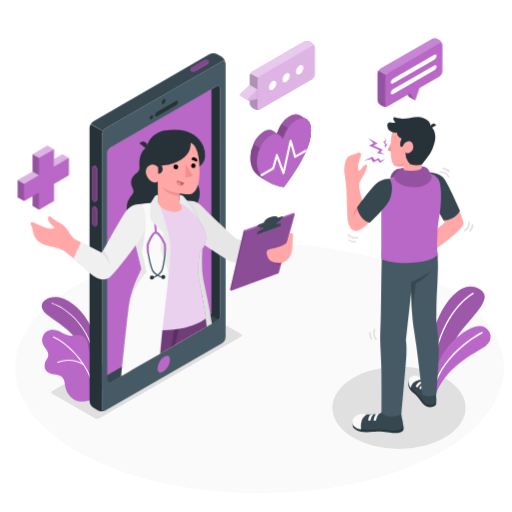
t = 0.00 s
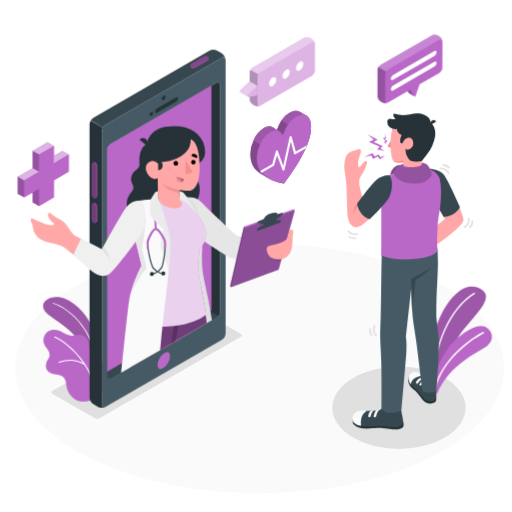
t = 0.26 s
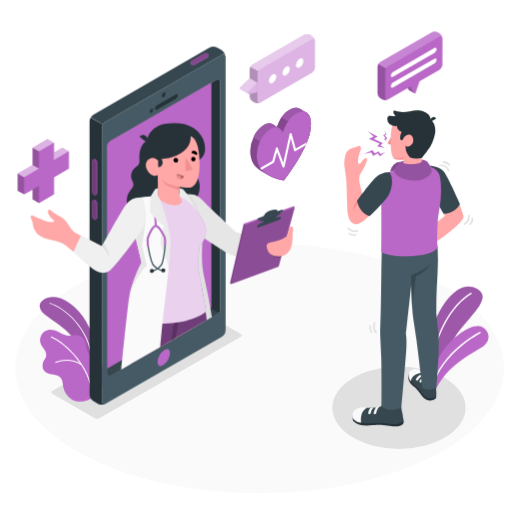
t = 0.49 s
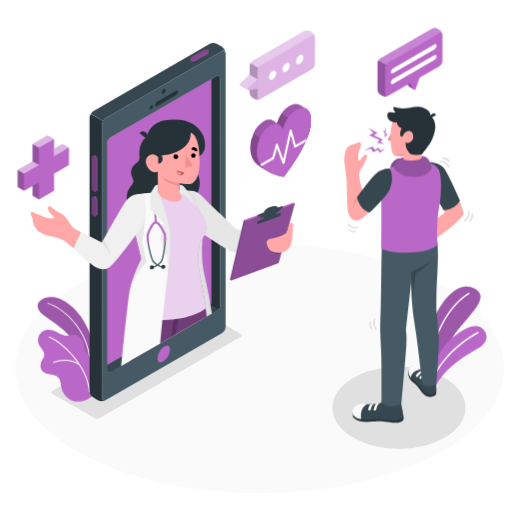
t = 0.75 s
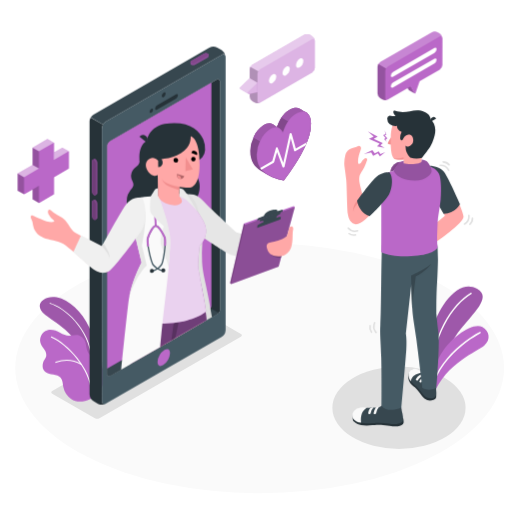
t = 1.01 s
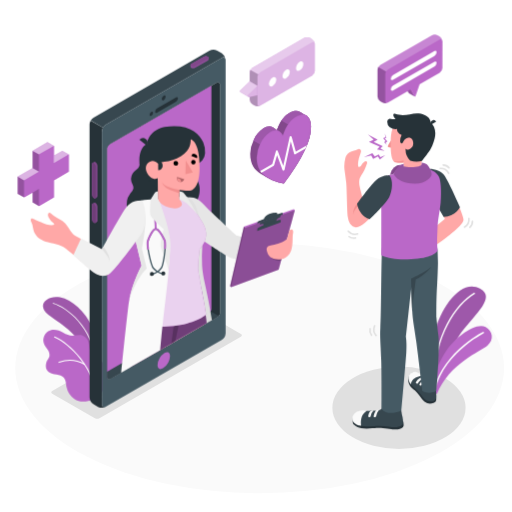
t = 1.24 s

The animated SVG that drew these frames (rendered in a browser with its animation timeline set to each time). Animation: 2 CSS @keyframes rules; one cycle of 1.50 s, repeats indefinitely.

<svg class="animated" id="freepik_stories-online-doctor" xmlns="http://www.w3.org/2000/svg" viewBox="0 0 500 500" version="1.1" xmlns:xlink="http://www.w3.org/1999/xlink" xmlns:svgjs="http://svgjs.com/svgjs"><style>svg#freepik_stories-online-doctor:not(.animated) .animable {opacity: 0;}svg#freepik_stories-online-doctor.animated #freepik--Plants--inject-54 {animation: 1.5s Infinite  linear shake;animation-delay: 0s;}svg#freepik_stories-online-doctor.animated #freepik--Device--inject-54 {animation: 1.5s Infinite  linear floating;animation-delay: 0s;}svg#freepik_stories-online-doctor.animated #freepik--Icons--inject-54 {animation: 1.5s Infinite  linear floating;animation-delay: 0s;}svg#freepik_stories-online-doctor.animated #freepik--Character--inject-54 {animation: 1.5s Infinite  linear floating;animation-delay: 0s;}svg#freepik_stories-online-doctor.animated #freepik--speech-bubbles--inject-54 {animation: 1.5s Infinite  linear floating;animation-delay: 0s;}            @keyframes shake {                10%, 90% {                    transform: translate3d(-1px, 0, 0);                  }                  20%, 80% {                    transform: translate3d(2px, 0, 0);                  }                  30%, 50%, 70% {                    transform: translate3d(-4px, 0, 0);                  }                  40%, 60% {                    transform: translate3d(4px, 0, 0);                  }            }                    @keyframes floating {                0% {                    opacity: 1;                    transform: translateY(0px);                }                50% {                    transform: translateY(-10px);                }                100% {                    opacity: 1;                    transform: translateY(0px);                }            }        </style><g id="freepik--Floor--inject-54" class="animable" style="transform-origin: 253.55px 359.49px;"><ellipse id="freepik--floor--inject-54" cx="253.55" cy="359.49" rx="238.68" ry="122.19" style="fill: rgb(250, 250, 250); transform-origin: 253.55px 359.49px;" class="animable"></ellipse></g><g id="freepik--Shadows--inject-54" class="animable" style="transform-origin: 252.36px 369.95px;"><ellipse id="freepik--Shadow--inject-54" cx="389.62" cy="398.2" rx="65.03" ry="40.17" style="fill: rgb(224, 224, 224); transform-origin: 389.62px 398.2px;" class="animable"></ellipse><path id="freepik--shadow--inject-54" d="M235.25,326.12l-41.67-24.05a4.9,4.9,0,0,0-4.47,0L51,381.82a1.36,1.36,0,0,0,0,2.58l41.66,24.06a5,5,0,0,0,4.47,0l12.31-7.11L222.93,336l12.33-7.25A1.38,1.38,0,0,0,235.25,326.12Z" style="fill: rgb(224, 224, 224); transform-origin: 143.144px 355.259px;" class="animable"></path></g><g id="freepik--Plants--inject-54" class="animable animator-active" style="transform-origin: 259.922px 335.838px;"><g id="freepik--plants--inject-54" class="animable" style="transform-origin: 447.622px 332.217px;"><path d="M422.57,383.26l-6.44-3.42s.63-31.44,7.15-55.79c6.68-24.93,26.12-52.47,44.49-42.15s-14.28,31.53-24.1,52S422.57,383.26,422.57,383.26Z" style="fill: rgb(186, 104, 200); transform-origin: 444.704px 331.467px;" id="elhoyjydl44wo" class="animable"></path><g id="el9r7xek0rg7i"><path d="M422.57,383.26l-6.44-3.42s.63-31.44,7.15-55.79c6.68-24.93,26.12-52.47,44.49-42.15s-14.28,31.53-24.1,52S422.57,383.26,422.57,383.26Z" style="opacity: 0.15; transform-origin: 444.704px 331.467px;" class="animable"></path></g><path d="M421.72,375.8h0a.65.65,0,0,1-.63-.67c1.38-48.79,22.71-78.58,40.56-89.26a.65.65,0,0,1,.67,1.12c-17.57,10.51-38.56,39.91-39.93,88.17A.65.65,0,0,1,421.72,375.8Z" style="fill: rgb(255, 255, 255); transform-origin: 441.864px 330.789px;" id="el1esavia23nu" class="animable"></path><path d="M425.48,384.76l-5.75-2.95s.71-15.44,12.54-35.56c10.5-17.87,31.78-31.87,40.72-26.88,6.94,3.86,8.54,12.32,1.89,17.95S437.53,354.76,425.48,384.76Z" style="fill: rgb(186, 104, 200); transform-origin: 449.422px 351.555px;" id="el6mtu6etx8kr" class="animable"></path><path d="M423.17,379.83c1,.2,1.35-2.27,1.55-2.9.38-1.18.78-2.34,1.22-3.5a69.71,69.71,0,0,1,2.93-6.62A79.49,79.49,0,0,1,436.22,355a95.07,95.07,0,0,1,8.51-9.86,111.82,111.82,0,0,1,8.7-7.88c2.54-2.08,5.18-4.05,7.89-5.9,2-1.36,4-2.66,6.09-3.88,1.09-.64,2.18-1.27,3.31-1.85l.32-.16a.75.75,0,0,0-.66-1.35c-.7.34-1.37.72-2,1.1-1.76,1-3.48,2-5.17,3.12q-3.76,2.43-7.34,5.14-4.44,3.36-8.53,7.13a100.37,100.37,0,0,0-8.76,9.1,85.87,85.87,0,0,0-8,11.05,73.71,73.71,0,0,0-6.3,13q-.47,1.31-.9,2.61a7.68,7.68,0,0,0-.75,2.76.83.83,0,0,0,.51.7Z" style="fill: rgb(255, 255, 255); transform-origin: 447.046px 351.943px;" id="elewrqh2tloaw" class="animable"></path></g><g id="freepik--plants--inject-54" class="animable" style="transform-origin: 72.1801px 340.946px;"><path d="M96.84,355.84S97,336.23,89.29,320s-19.77-27.21-32-29.72-23.51,7.59-11.31,17,34.61,20.3,41.77,50.78Z" style="fill: rgb(186, 104, 200); transform-origin: 68.7853px 323.976px;" id="elelulodqxhy5" class="animable"></path><g id="elwtc2kil4fwj"><path d="M96.84,355.84S97,336.23,89.29,320s-19.77-27.21-32-29.72-23.51,7.59-11.31,17,34.61,20.3,41.77,50.78Z" style="opacity: 0.15; transform-origin: 68.7853px 323.976px;" class="animable"></path></g><path d="M91.74,352.45a.5.5,0,0,1-.5-.47c-1.88-31.39-27.74-51.8-40.52-55.28a.5.5,0,0,1-.35-.61.51.51,0,0,1,.62-.36c13,3.55,39.34,24.3,41.25,56.19a.52.52,0,0,1-.47.53Z" style="fill: rgb(255, 255, 255); transform-origin: 71.2967px 324.082px;" id="elo15s23d9io" class="animable"></path><path d="M98.42,382.76a24.09,24.09,0,0,0,4-22.5A18.62,18.62,0,0,0,99,354c-1.23-1.45-3-2.2-4.44-3.41-3.1-2.57-6.7-5.3-7.82-9.38-.9-3.25-.71-6.33-2.51-9.38a9.46,9.46,0,0,0-4.78-4.2c-2.65-1-5.57-.34-8.37,0-4,.45-7-.93-10.46-2.77-3.81-2-8.26-3.58-12.39-2.35a10,10,0,0,0-6.4,13.41c.92,2.24,2.62,4.06,3.87,6.14s1.91,4.46,1,6.73c-.7,1.68-2,3-2.52,4.71C42.7,358,43.53,362,48,364.32c4.67,2.39,12,.59,14.34,6.46.88,2.23.91,4.7,1.39,7.05a19,19,0,0,0,7.69,11.68c5.37,3.73,12.66,2.82,18.23.22A24.52,24.52,0,0,0,98.42,382.76Z" style="fill: rgb(186, 104, 200); transform-origin: 72.3502px 357.039px;" id="eltng618e6b6" class="animable"></path><path d="M56.32,354.36a.51.51,0,0,0,.32-.05A28.61,28.61,0,0,1,81,356.07a.54.54,0,0,0,.73-.22.53.53,0,0,0-.21-.73,29.67,29.67,0,0,0-25.29-1.78.54.54,0,0,0,.14,1Z" style="fill: rgb(255, 255, 255); transform-origin: 68.8747px 353.727px;" id="elkvxearijd" class="animable"></path><path d="M91.24,382.93a.5.5,0,0,1-.51-.48c-.93-22.6-23.62-46.5-38.83-53a.5.5,0,0,1-.27-.66.51.51,0,0,1,.67-.26c15.45,6.62,38.49,30.92,39.44,53.9a.51.51,0,0,1-.49.53Z" style="fill: rgb(255, 255, 255); transform-origin: 71.6649px 355.724px;" id="el5t9xe2u9tym" class="animable"></path></g></g><g id="freepik--Device--inject-54" class="animable" style="transform-origin: 158.932px 226.879px;"><g id="freepik--Mobile--inject-54" class="animable" style="transform-origin: 153.865px 226.879px;"><path d="M216.48,60,103.3,125.32A8.47,8.47,0,0,0,99.47,132V398.53c0,2.44,1.72,3.43,3.83,2.2l113.18-65.34a8.51,8.51,0,0,0,3.83-6.64V62.18C220.31,59.74,218.59,58.74,216.48,60ZM214.8,309c0,2.09-1.47,3.42-3.28,4.46L107.88,373.32c-1.8,1-3.28.2-3.28-1.9V149.77h0a6.52,6.52,0,0,1,3.27-5.65L211.51,84.25a2.19,2.19,0,0,1,3.29,1.89h0Z" style="fill: rgb(69, 90, 100); transform-origin: 159.89px 230.356px;" id="el0utdzpfa0zu" class="animable"></path><path d="M214.8,309c0,2.09-1.47,3.42-3.28,4.46L107.88,373.32c-1.8,1-3.28.2-3.28-1.9V149.77h0a6.52,6.52,0,0,1,3.27-5.65L211.51,84.25a2.19,2.19,0,0,1,3.29,1.89h0Z" style="fill: rgb(38, 50, 56); transform-origin: 159.7px 228.851px;" id="elxq9298plf2h" class="animable"></path><path d="M107.88,373.32l103.64-59.84a9.4,9.4,0,0,0,2-1.45L104.6,250.69V371.42C104.6,373.52,106.08,374.36,107.88,373.32Z" style="fill: rgb(55, 71, 79); transform-origin: 159.06px 312.228px;" id="eli3qx5s7lpcf" class="animable"></path><path d="M206.41,305.11V87.2l-98.54,56.92a6.52,6.52,0,0,0-3.27,5.65V366.46l98.53-56.89C204.94,308.53,206.41,307.2,206.41,305.11Z" style="fill: rgb(186, 104, 200); transform-origin: 155.505px 226.83px;" id="elzjgqy292x3" class="animable"></path><path d="M102.82,401a8.57,8.57,0,0,1-7.18-.24l-4.38-2.53a8.44,8.44,0,0,1-3.84-6.63V125a7.34,7.34,0,0,1,.66-2.86c.14-.31.29-.61.46-.92a0,0,0,0,0,0,0l12,7h0a11.13,11.13,0,0,0-.66,1.4,7.08,7.08,0,0,0-.47,2.37V398.53C99.47,400.78,100.93,401.8,102.82,401Z" style="fill: rgb(38, 50, 56); transform-origin: 95.12px 261.447px;" id="elsv1axdn4yac" class="animable"></path><path d="M163.27,347.3h0c2.45,0,2.71,2.75,2.71,3.93a15.31,15.31,0,0,1-6.83,11.82,5.43,5.43,0,0,1-2.64.84c-2.45,0-2.71-2.75-2.71-3.93a15.36,15.36,0,0,1,6.82-11.83,5.58,5.58,0,0,1,2.65-.83" style="fill: rgb(186, 104, 200); transform-origin: 159.89px 355.595px;" id="elesvx7dpceks" class="animable"></path><path d="M159.81,96.91c1-.6,1.87-.12,1.87,1.08a4.15,4.15,0,0,1-1.87,3.24c-1,.59-1.88.11-1.88-1.08A4.11,4.11,0,0,1,159.81,96.91Z" style="fill: rgb(38, 50, 56); transform-origin: 159.805px 99.0669px;" id="elmu7e1n1t32" class="animable"></path><path d="M147.73,112.7c.92-.53,1.66-.1,1.66,1a3.65,3.65,0,0,1-1.66,2.87c-.92.53-1.66.1-1.66-1A3.67,3.67,0,0,1,147.73,112.7Z" style="fill: rgb(38, 50, 56); transform-origin: 147.73px 114.635px;" id="eljbuqsum7r87" class="animable"></path><path d="M153.28,109.42l18.59-10.73c1-.59,1.84-.17,1.84.93a4,4,0,0,1-1.84,3.06l-18.59,10.73c-1,.59-1.84.17-1.84-.93A4,4,0,0,1,153.28,109.42Z" style="fill: rgb(38, 50, 56); transform-origin: 162.575px 106.05px;" id="elhf3ipjspdxw" class="animable"></path><path d="M220.27,61.57c-.28-2-1.87-2.71-3.78-1.6l-113.2,65.35a7.69,7.69,0,0,0-2.7,2.86l-12-7a7.81,7.81,0,0,1,2.71-2.84L204.43,53a8.47,8.47,0,0,1,7.66,0l4.4,2.52A8.62,8.62,0,0,1,220.27,61.57Z" style="fill: rgb(55, 71, 79); transform-origin: 154.43px 90.1323px;" id="elquy7h94qx57" class="animable"></path><g id="freepik--device--inject-54" class="animable" style="transform-origin: 194.793px 64.2918px;"><g id="freepik--mobile--inject-54" class="animable" style="transform-origin: 194.793px 64.2918px;"><path d="M190.58,69.66a4.21,4.21,0,0,1-3.83.07,1.21,1.21,0,0,1-.73-1c0-.28,0-1.32,0-1.61a1.46,1.46,0,0,1,.86-1.15l12.13-7a4.26,4.26,0,0,1,3.84-.07,1.24,1.24,0,0,1,.72,1c0,.29,0,1.37,0,1.65a1.47,1.47,0,0,1-.86,1.16Z" style="fill: rgb(186, 104, 200); transform-origin: 194.795px 64.3168px;" id="elu4g9dzmmem" class="animable"></path><g id="ellkejvoe9qca"><path d="M190.58,69.66a4.21,4.21,0,0,1-3.83.07,1.21,1.21,0,0,1-.73-1c0-.28,0-1.32,0-1.61a1.46,1.46,0,0,1,.86-1.15l12.13-7a4.26,4.26,0,0,1,3.84-.07,1.24,1.24,0,0,1,.72,1c0,.29,0,1.37,0,1.65a1.47,1.47,0,0,1-.86,1.16Z" style="opacity: 0.25; transform-origin: 194.795px 64.3168px;" class="animable"></path></g><path d="M190.58,68.07l12.13-7c1.1-.64,1.15-1.63.13-2.22a4.26,4.26,0,0,0-3.84.07l-12.13,7c-1.09.63-1.15,1.62-.12,2.21A4.24,4.24,0,0,0,190.58,68.07Z" style="fill: rgb(186, 104, 200); transform-origin: 194.793px 63.4923px;" id="elfvheeid32mm" class="animable"></path><g id="elav6nc1ol4wh"><path d="M190.58,68.07l12.13-7c1.1-.64,1.15-1.63.13-2.22a4.26,4.26,0,0,0-3.84.07l-12.13,7c-1.09.63-1.15,1.62-.12,2.21A4.24,4.24,0,0,0,190.58,68.07Z" style="opacity: 0.3; transform-origin: 194.793px 63.4923px;" class="animable"></path></g></g></g><g id="freepik--device--inject-54" class="animable" style="transform-origin: 92.46px 191.41px;"><g id="freepik--mobile--inject-54" class="animable" style="transform-origin: 92.46px 191.41px;"><path d="M95,165.17a4.22,4.22,0,0,0-1.86-3.35,1.22,1.22,0,0,0-1.27-.11c-.23.14-1.15.65-1.39.8a1.46,1.46,0,0,0-.57,1.32v29.72a4.24,4.24,0,0,0,1.85,3.35A1.27,1.27,0,0,0,93,197c.26-.13,1.19-.67,1.44-.82a1.46,1.46,0,0,0,.57-1.32Z" style="fill: rgb(186, 104, 200); transform-origin: 92.46px 179.349px;" id="el5e1jnr9dojn" class="animable"></path><g id="elm6m1y41d4m"><path d="M95,165.17a4.22,4.22,0,0,0-1.86-3.35,1.22,1.22,0,0,0-1.27-.11c-.23.14-1.15.65-1.39.8a1.46,1.46,0,0,0-.57,1.32v29.72a4.24,4.24,0,0,0,1.85,3.35A1.27,1.27,0,0,0,93,197c.26-.13,1.19-.67,1.44-.82a1.46,1.46,0,0,0,.57-1.32Z" style="opacity: 0.3; transform-origin: 92.46px 179.349px;" class="animable"></path></g><path d="M93.62,166v29.72c0,1.26-.83,1.8-1.86,1.21a4.24,4.24,0,0,1-1.85-3.35V163.83c0-1.27.83-1.81,1.85-1.22A4.24,4.24,0,0,1,93.62,166Z" style="fill: rgb(186, 104, 200); transform-origin: 91.765px 179.77px;" id="elp7csppfjque" class="animable"></path><g id="elcd0ddmz9rnp"><path d="M93.62,166v29.72c0,1.26-.83,1.8-1.86,1.21a4.24,4.24,0,0,1-1.85-3.35V163.83c0-1.27.83-1.81,1.85-1.22A4.24,4.24,0,0,1,93.62,166Z" style="opacity: 0.4; transform-origin: 91.765px 179.77px;" class="animable"></path></g><path d="M95,205a4.22,4.22,0,0,0-1.86-3.35,1.22,1.22,0,0,0-1.27-.11c-.23.14-1.15.65-1.39.8a1.46,1.46,0,0,0-.57,1.32v14A4.24,4.24,0,0,0,91.76,221a1.22,1.22,0,0,0,1.23.13c.26-.13,1.19-.67,1.44-.82A1.45,1.45,0,0,0,95,219Z" style="fill: rgb(186, 104, 200); transform-origin: 92.4548px 211.325px;" id="elavbhqgg9kr4" class="animable"></path><g id="elb458dcg4qs4"><path d="M95,205a4.22,4.22,0,0,0-1.86-3.35,1.22,1.22,0,0,0-1.27-.11c-.23.14-1.15.65-1.39.8a1.46,1.46,0,0,0-.57,1.32v14A4.24,4.24,0,0,0,91.76,221a1.22,1.22,0,0,0,1.23.13c.26-.13,1.19-.67,1.44-.82A1.45,1.45,0,0,0,95,219Z" style="opacity: 0.3; transform-origin: 92.4548px 211.325px;" class="animable"></path></g><path d="M93.62,205.75v14c0,1.26-.83,1.81-1.86,1.21a4.24,4.24,0,0,1-1.85-3.35v-14c0-1.26.83-1.81,1.85-1.22A4.26,4.26,0,0,1,93.62,205.75Z" style="fill: rgb(186, 104, 200); transform-origin: 91.765px 211.678px;" id="elk90vr048zfp" class="animable"></path><g id="el22666k9nvfq"><path d="M93.62,205.75v14c0,1.26-.83,1.81-1.86,1.21a4.24,4.24,0,0,1-1.85-3.35v-14c0-1.26.83-1.81,1.85-1.22A4.26,4.26,0,0,1,93.62,205.75Z" style="opacity: 0.4; transform-origin: 91.765px 211.678px;" class="animable"></path></g></g></g></g><g id="freepik--Doctor--inject-54" class="animable" style="transform-origin: 158.932px 246.968px;"><path d="M128.14,180.19a10.5,10.5,0,0,0,.4,1.43c.65,1.76,1.82,3.42,1.72,5.3-.11,2.12-1.78,3.76-3.06,5.45a17.58,17.58,0,0,0-2.66,15.8,34.78,34.78,0,0,0,5.06,9l4.83,6.85a16.46,16.46,0,0,0,5.46,4.61,31.34,31.34,0,0,0,13.54,4,36,36,0,0,0,22.16-5.81c6.95-4.6,3.89-16.4,11-20.71,8.6-5.2,12.7-23.26,2.16-30.8,0,0,1.7-11.06-1.42-13.88a19.36,19.36,0,0,0-11-4.46c-5.58-.58-11.17.51-16.74.49a131.19,131.19,0,0,0-17.15,1.07c-2,.27-4.82,1-5.9,2.95a4.38,4.38,0,0,0-.24,2.41,5.57,5.57,0,0,1-1.3,3.51c-1.24,1.5-3,2.51-4.32,3.92A10.22,10.22,0,0,0,128.14,180.19Z" style="fill: rgb(38, 50, 56); transform-origin: 159.378px 194.756px;" id="elo8v7qfmnlnk" class="animable"></path><path d="M183.64,196.15c9,.25,10.17,2.17,18.23,10.15,6.7,6.63,28.9,27.12,28.9,27.12l26.6,7.08-6.28,16.23s-6-.25-18-.26c-7.37,0-9.93-1.65-17.35-6.6-3.78-2.53-25.11-16.49-25.11-16.49Z" style="fill: rgb(230, 230, 230); transform-origin: 220.505px 226.44px;" id="elhcp0i5gyr7e" class="animable"></path><polygon points="286.8 207.68 238.05 224.86 224.61 282.86 225.7 284.02 272.05 266.73 287.88 208.84 286.8 207.68" style="fill: rgb(186, 104, 200); transform-origin: 256.245px 245.85px;" id="el9f0sviuua3v" class="animable"></polygon><g id="el9snpdysz779"><polygon points="239.13 226.02 225.7 284.02 224.61 282.86 238.05 224.86 239.13 226.02" style="opacity: 0.35; transform-origin: 231.87px 254.44px;" class="animable"></polygon></g><g id="el9m8n5taujb"><polygon points="287.88 208.84 239.13 226.02 225.7 284.02 272.05 266.73 287.88 208.84" style="opacity: 0.25; transform-origin: 256.79px 246.43px;" class="animable"></polygon></g><g id="elhs5mfmugha"><g style="opacity: 0.2; transform-origin: 270.055px 256.487px;" class="animable"><path d="M264.8,254.93c.45,1.14,4.19,3.65,9.6,3.2l.91-3.34Z" id="elr5oyx2jlb6r" class="animable" style="transform-origin: 270.055px 256.487px;"></path></g></g><g id="elz9lx2sqg8sh"><g style="opacity: 0.1; transform-origin: 262.051px 223.509px;" class="animable"><path d="M273.2,220.72l.4-1.95c.22-1.07-2.64-.51-6.39,1.26l-8.8,2.66c-3.75,1.77-7.29,3.09-7.52,4.16l-.4,1.94Z" id="elho15res1ebb" class="animable" style="transform-origin: 262.051px 223.509px;"></path></g></g><path d="M276.1,211.92c.14-.67-1-.53-2.53-.12l-2.81.95s1.15-2.82-5.5-1c-7.31,2-7.47,5.63-7.47,5.63a31.44,31.44,0,0,1-3.51,1.28c-2.43.79-2.69,1.26-2.89,1.94l-.36,1.23,24.85-8.74S276,212.59,276.1,211.92Z" style="fill: rgb(55, 71, 79); transform-origin: 263.571px 216.484px;" id="elxh44mrzfqti" class="animable"></path><path d="M273.48,215.65c-2.3,1-3.25,1.55-3.6,3.21-.39,1.89-.47,2.68-.47,2.68l-12.94,5.1s.7-2.79.87-3.72-1.54-.93-3.78.1l.53-2.32,20.13-7.47Z" style="fill: rgb(55, 71, 79); transform-origin: 263.89px 219.935px;" id="elc7plailuwmf" class="animable"></path><path d="M273.86,220.75s.19-.87.41-1.95-2.64-.51-6.39,1.26l-8.8,2.66c-3.75,1.77-7.3,3.09-7.52,4.16l-.4,2Z" style="fill: rgb(55, 71, 79); transform-origin: 262.721px 223.566px;" id="elbnr65eyg9l" class="animable"></path><path d="M282.46,228.68s-1.73,6.36-2.19,8-8.44,5.29-12.43,5.79c-7.64.95-8.51,2.6-6.68,8,1.7,5,6.67,6.9,13.57,6.09,3.24-.38,7.71-3.25,9.47-8.26,2.24-6.4,1-13.23,1.93-17S284.4,226.45,282.46,228.68Z" style="fill: rgb(255, 168, 167); transform-origin: 273.334px 242.134px;" id="elrryc7n4tz1" class="animable"></path><path d="M206.92,316.14l-5.17,3-2.17,1.25-28.44,16.41L167.26,339l-6.55,3.78,2-20.41,3.82-39.52,0-.41.18-1.77,5-51.67,2.19-22.61.77-8.11.26-2.62.14,0a13.21,13.21,0,0,1,7.08,0,9.39,9.39,0,0,1,1.5.6c3,1.49,5,4.39,6.66,7.44a23.29,23.29,0,0,1,1.1,2.29,51.09,51.09,0,0,1,2.84,9.18h0c1.31,5.8,3,11.73,3.67,21.08a37.4,37.4,0,0,1-.38,7.2s0,0,0,0a160,160,0,0,0-.23,18.94C198.15,276.69,201.75,283.17,206.92,316.14Z" style="fill: rgb(224, 224, 224); transform-origin: 183.815px 268.978px;" id="elrml8a9bd7s" class="animable"></path><path d="M199.58,320.37l-28.44,16.41L167.26,339l-6.55,3.78-4.51,2.6-27.38,15.8c.29-11,.42-22.93.16-34.2-.08-3.77-.11-7.62.05-11.56.52-13.68,3.12-28.35,12.44-43.79l.43-.78C143,277.38,153,281.62,162,282.62l1,.09c1.13.11,2.3.16,3.51.16h.76c7.61-.07,16.62-1.86,27-5.37,1,5.8,2,13.41,3.07,22.31q.72,6,1.46,12.79h0C199,315.13,199.31,317.72,199.58,320.37Z" style="fill: rgb(255, 168, 167); transform-origin: 164.2px 316.015px;" id="el3qrg7h27iv6" class="animable"></path><path d="M201.75,319.12l-2.17,1.25-28.44,16.41L167.26,339l-6.55,3.78-4.51,2.6-27.38,15.8-3,1.73c.15-11.84.25-23.44.24-30.72,0-6.77.15-12.79.52-18.13.73-10.54,2.25-18.47,4.79-24.47a129,129,0,0,1,10.54-18.85s2.5,8.44,21.2,9.77h.12q1.65.12,3.48.15l1.42,0c23.28,0,25.85-5.87,25.85-5.87A244.28,244.28,0,0,1,199.37,301q.74,4.68,1.43,10C201.14,313.6,201.46,316.3,201.75,319.12Z" style="fill: rgb(186, 104, 200); transform-origin: 163.785px 316.825px;" id="elbzf9hxl2xid" class="animable"></path><g id="elay9y5sqisg5"><path d="M201.75,319.12l-2.17,1.25-28.44,16.41L167.26,339l-6.55,3.78-4.51,2.6-27.38,15.8-3,1.73c.15-11.84.25-23.44.24-30.72,0-6.77.15-12.79.52-18.13.73-10.54,2.25-18.47,4.79-24.47a129,129,0,0,1,10.54-18.85s2.5,8.44,21.2,9.77h.12q1.65.12,3.48.15l1.42,0c23.28,0,25.85-5.87,25.85-5.87A244.28,244.28,0,0,1,199.37,301q.74,4.68,1.43,10C201.14,313.6,201.46,316.3,201.75,319.12Z" style="opacity: 0.4; transform-origin: 163.785px 316.825px;" class="animable"></path></g><g id="elrhou89iohas"><path d="M188.4,305.85s-2.6,8.26-13.54,12.89l-.52,2.53-3.2,15.51L167.26,339l2.32-17.11,1-7.44A29.15,29.15,0,0,0,188.4,305.85Z" style="opacity: 0.2; transform-origin: 177.83px 322.425px;" class="animable"></path></g><path d="M155.13,198.05l-11,1.16c-7.28,1.78-10.57,5-11.32,11.43-.35,3-2.16,11,.38,21,2.3,9.08,8.44,31.3,8.44,31.3S127.5,281.38,124.94,313c25.86,16.88,65.53,7.81,76.26-2.39-.9-9.66-7.07-36.17-7.84-44.78,0,0,.57-13.45,1.64-19.28,8.18-8.93,7.14-17.47,3.47-24.36-6.78-12.72-17-23.9-20.31-23.89Z" style="fill: rgb(186, 104, 200); transform-origin: 163.083px 260.219px;" id="elws10k7veo5" class="animable"></path><g id="elpjr5r7se8pd"><path d="M155.13,198.05l-11,1.16c-7.28,1.78-10.57,5-11.32,11.43-.35,3-2.16,11,.38,21,2.3,9.08,8.44,31.3,8.44,31.3S127.5,281.38,124.94,313c25.86,16.88,65.53,7.81,76.26-2.39-.9-9.66-7.07-36.17-7.84-44.78,0,0,.57-13.45,1.64-19.28,8.18-8.93,7.14-17.47,3.47-24.36-6.78-12.72-17-23.9-20.31-23.89Z" style="fill: rgb(255, 255, 255); opacity: 0.7; transform-origin: 163.083px 260.219px;" class="animable"></path></g><path d="M164.66,266.9c0,.2,0,.38,0,.53l0,.26a1.62,1.62,0,0,1,0,.25v0c-.38,4-.83,8.25-1.31,12.58,0,0,0,0,0,.06-.07.7-.15,1.4-.23,2.11-1.47,13.05-3.22,27-4.57,39.7-.33,3.08-.63,6.08-.9,9-.42,4.37-.87,9.16-1.33,14l-27.38,15.8-3,1.73-7.65,4.41c1.54-15.15,5.13-50.25,7.13-66.09.23-1.79.53-3.58.87-5.36l.27-1.3.12-.53c.13-.6.26-1.18.4-1.77s.27-1.09.4-1.62c.31-1.21.64-2.4,1-3.56.17-.56.33-1.12.51-1.67s.33-1.1.51-1.64c.36-1.08.71-2.14,1.08-3.17a.14.14,0,0,1,0-.06c.17-.49.35-1,.53-1.46.24-.68.49-1.34.74-2l.3-.79c.15-.36.28-.71.42-1.06.49-1.23,1-2.4,1.45-3.49.1-.24.21-.48.31-.71s.26-.57.38-.85c.3-.7.6-1.35.89-2,.12-.28.25-.55.37-.81s.29-.6.42-.88l.19-.4.2-.39a.37.37,0,0,1,.07-.14,1.36,1.36,0,0,1,.1-.21.84.84,0,0,0,.06-.14,3.61,3.61,0,0,0,.22-.44l.67-1.3c0-.07.07-.12.09-.18l.26-.48v0l-8.32-34.5-4.14-17.14,0-.28h0c.19-1.52,1.46-8.69,8.78-10.87a61,61,0,0,1,12.63-1.88c1.64-.1,3.12-.14,4.33-.17l1.91,0h1.15a.31.31,0,0,1,0,.07c.06.15.23.6.49,1.3l0,0a1.74,1.74,0,0,0,.12.34.43.43,0,0,1,0,.05c1.8,4.94,6.85,19.32,9.36,31.81.44,2.16.8,4.27,1.06,6.27C166.37,244.08,165.82,254.54,164.66,266.9Z" style="fill: rgb(250, 250, 250); transform-origin: 142.127px 282.66px;" id="elvuvkrrtqfbf" class="animable"></path><path d="M138.52,246.31s1-4.93,2.47-15.58c1.71-12.28,1.1-18.35-.75-22.23l-10.43,19.89,8.32,34.5v0s-8.55,15.66-12,33h0c8.18-23.11,17.13-30,17.13-30Z" style="fill: rgb(230, 230, 230); transform-origin: 134.695px 252.195px;" id="elyue5phlbdgr" class="animable"></path><path d="M175.06,190.35c3.24,0,3.62.54,6.41,4.28,1.66,2.23,12.17,19.58,12.17,19.58s-8.36-11-14.67-14.34a14.09,14.09,0,0,0-3.9-1.56Z" style="fill: rgb(235, 235, 235); transform-origin: 184.35px 202.28px;" id="elr0z8spyc2zl" class="animable"></path><path d="M151.1,227.22c0-1-.1-3.16-.27-5.88C150,208,149.6,196,154.1,195l.39,1.84c-3.28.71-2.2,17.88-1.79,24.34.18,2.78.32,5,.27,6.08Z" style="fill: rgb(186, 104, 200); transform-origin: 152.399px 211.13px;" id="elkb470w0vjo" class="animable"></path><path d="M136.1,139.88l7,5.73a4.25,4.25,0,0,0-.59-6.15A4.68,4.68,0,0,0,136.1,139.88Z" style="fill: rgb(38, 50, 56); transform-origin: 140.125px 141.998px;" id="elg4evmtkr8j" class="animable"></path><path d="M154.38,191.2c0-4.39-10.23-11-15.51-20.23s-2.64-24.41,4.6-26.74c.06,0,.26-1.95.29-2.09a17.22,17.22,0,0,1,2-5c2.95-5.08,9.2-9,15-9.82,22.93-3.34,33.47,5.57,37.68,15.37a23.87,23.87,0,0,1,1.78,10.42,12,12,0,0,1-9.28,11.15Z" style="fill: rgb(38, 50, 56); transform-origin: 168.173px 158.903px;" id="el4zmqq2hjgus" class="animable"></path><path d="M186.19,139.41c4.49,2,8.76,8.83,8.69,28.05-.06,16.3-5.06,20.42-7.58,21.63s-7.45.59-12.24-.14v9.36s3.59,3.53,2.33,5.75-5.91,4.1-13.14,1.83c-8.19-2.57-10.06-8-10.06-8L154,177.35s-2.75,2.89-7.6-1.35c-4-3.51-5.44-9.52-2.43-12.82s6.87-3.56,10.35.13l2.5-1.32c4.46-.52,11-1.27,15.82-3.7C185,152,186.28,145.18,186.19,139.41Z" style="fill: rgb(255, 168, 167); transform-origin: 168.621px 173.165px;" id="elvsl27nxv35" class="animable"></path><path d="M154.39,160.65l.06,9a4.24,4.24,0,0,0,4.35-4.38A4.67,4.67,0,0,0,154.39,160.65Z" style="fill: rgb(38, 50, 56); transform-origin: 156.596px 165.151px;" id="elcz95x6y4tp" class="animable"></path><path d="M186.61,161.93a2.16,2.16,0,1,0,2.24-2.18A2.19,2.19,0,0,0,186.61,161.93Z" id="el8nl45omsxi9" class="animable" style="transform-origin: 188.77px 161.909px;"></path><path d="M169.36,162.89a2.36,2.36,0,0,0,2.23,2.49A2.39,2.39,0,0,0,174,163a2.32,2.32,0,1,0-4.64-.15Z" id="elpqv1zm44hga" class="animable" style="transform-origin: 171.679px 162.991px;"></path><path d="M192.33,157.9l-5.57-2.21a2.88,2.88,0,0,1,3.86-1.71A3.1,3.1,0,0,1,192.33,157.9Z" id="elgksn5hxxc5l" class="animable" style="transform-origin: 189.639px 155.823px;"></path><polygon points="181.33 160.17 181.05 173.51 188.22 171.92 181.33 160.17" style="fill: rgb(242, 143, 143); transform-origin: 184.635px 166.84px;" id="elhk42xcwtzc" class="animable"></polygon><path d="M172.88,176.23l7,2.17a3.56,3.56,0,0,1-4.46,2.68A4,4,0,0,1,172.88,176.23Z" style="fill: rgb(177, 102, 104); transform-origin: 176.307px 178.724px;" id="el72u2y34ic4y" class="animable"></path><path d="M176.75,181.2a3.69,3.69,0,0,0-3.69-3.66,2.85,2.85,0,0,0-.29,0,3.9,3.9,0,0,0,2.63,3.51A3.29,3.29,0,0,0,176.75,181.2Z" style="fill: rgb(242, 143, 143); transform-origin: 174.76px 179.376px;" id="el2xybquns4u7" class="animable"></path><path d="M175.06,189c-5.05-.6-15.46-3.5-17.15-7.73a11.12,11.12,0,0,0,3.73,5.37c3.14,2.7,13.42,5.51,13.42,5.51Z" style="fill: rgb(242, 143, 143); transform-origin: 166.485px 186.71px;" id="elfyi98pk4ygk" class="animable"></path><path d="M154.14,190.4c-1.32-.27-2.49.31-3.57,2.13s-3.45,5.7-3.45,5.7-1.23,12.79,0,16c1.06,2.76,12.75,13.11,12.75,13.11s-3.05,11.49-3.16,15.26,7,18.08,7.86,25.4c0,0,2.53-23,1.44-31.29-1.88-14.37-8.62-32.93-11.8-38.83Z" style="fill: rgb(235, 235, 235); transform-origin: 156.428px 229.169px;" id="eljv790fnhtqp" class="animable"></path><path d="M161.29,238a40,40,0,0,0-2.75-5.37h0c-1.66-2.75-3.71-5.39-5.56-6.07a2.56,2.56,0,0,0-.88-.18H152a2.42,2.42,0,0,0-.88.22c-1.46.65-3,2.64-4.25,4.93a40.85,40.85,0,0,0-3.15,7.22c-.48,1.55-.27,4.84.3,8.6,1.12,7.3,3.61,16.42,5,18.22a16,16,0,0,0,3.57,3.25,11.83,11.83,0,0,1-2.65,1.31,4.79,4.79,0,0,1-1.65.29l0,1.31h.16a6,6,0,0,0,1.75-.29,13.47,13.47,0,0,0,3.67-1.85,13.49,13.49,0,0,0,3.81,1.54,5.61,5.61,0,0,0,1.93.12l-.16-1.3a5.19,5.19,0,0,1-1.67-.13,12,12,0,0,1-2.76-1.1,16.39,16.39,0,0,0,3.3-3.54c.78-1.19,1.74-5.29,2.46-10,.44-2.81.8-5.83,1-8.58C162,242.76,161.9,239.47,161.29,238Zm-4.13,26.46a15.22,15.22,0,0,1-3.41,3.53,15,15,0,0,1-3.7-3.23c-1.3-1.69-3.7-10.59-4.78-17.61-.55-3.55-.75-6.62-.31-8a38,38,0,0,1,3.22-7.28c1.38-2.38,2.85-4.13,3.87-4.17h0c1.21,0,3.17,2.19,5,5,.37.55.72,1.15,1.06,1.75a37.35,37.35,0,0,1,2,4c.55,1.36.61,4.43.36,8-.14,2-.36,4.09-.64,6.17C159.07,258.05,158,263.14,157.16,264.43Z" style="fill: rgb(69, 90, 100); transform-origin: 152.67px 249.055px;" id="elizr0ycj318n" class="animable"></path><path d="M161.4,270.48a1.93,1.93,0,1,1-2-1.85A1.93,1.93,0,0,1,161.4,270.48Z" style="fill: rgb(38, 50, 56); transform-origin: 159.472px 270.559px;" id="elhpy270ianx" class="animable"></path><path d="M150.19,271a1.93,1.93,0,1,1-2-1.84A1.92,1.92,0,0,1,150.19,271Z" style="fill: rgb(38, 50, 56); transform-origin: 148.262px 271.088px;" id="elegleaj07j9g" class="animable"></path><path d="M161.62,246.58l-1.11-.08a.44.44,0,0,1-.4-.46c.23-3.67.11-6.37-.34-7.45-1.94-4.74-6-10.68-7.71-10.61s-5.25,6.34-6.79,11.22c-.35,1.12-.24,3.82.29,7.46a.43.43,0,0,1-.35.49l-1.1.17a.44.44,0,0,1-.49-.38c-.61-4.08-.68-6.88-.22-8.33.82-2.62,4.69-12.43,8.58-12.59s8.58,9.28,9.62,11.83c.57,1.4.74,4.2.48,8.31A.45.45,0,0,1,161.62,246.58Z" style="fill: rgb(186, 104, 200); transform-origin: 152.65px 236.671px;" id="el4ae5aadstae" class="animable"></path><path d="M137.64,199.91c-7.32-.12-10.7,2.35-15.34,8.56-3.68,4.93-18,31.57-22.75,39.35L73.69,234c-5.23-3.61-6.92-9.31-10.23-12.64s-6.74-4-10.38-6.75-5.12-4.89-6.17-2.32,3,6.73,3.77,7.76,4.83,3.32-.44,3.4S34.54,218.07,32,217.1s-2.39,2.06-1.14,4,1.19,7.42,3.3,10.59c2.23,3.36,3.45,4.82,8.42,7,4.62,2,14.32,2.8,19.23,5.87s17.08,13.89,24.48,20.38c9.41,8.25,15.9,9.76,21.14,4.81,5.09-5.33,10.25-11.58,12.77-14.75,6.79-8.55,17.53-28,17.53-28S142.38,217,137.64,199.91Z" style="fill: rgb(255, 168, 167); transform-origin: 84.8772px 236.243px;" id="eljt8kr1ujm2l" class="animable"></path><path d="M138.65,199.18c-10.78,0-14,3.9-19.52,12.91s-19.68,34.8-19.68,34.8L79.06,236.21s-3.67,8.08-7.57,16.41c0,0,11.54,10,17,14.73s12.7,8.44,19.41,2.65c7.17-6.18,30.42-38.29,30.42-38.29C143.84,221.69,142.61,206.5,138.65,199.18Z" style="fill: rgb(240, 240, 240); transform-origin: 106.769px 236.068px;" id="el3ndg539aqtx" class="animable"></path><path d="M99.45,246.89c3.33,3.92,7.36,8.33,7.18,11.8,0,0,2.28-3.08-5.73-14.43Z" style="fill: rgb(224, 224, 224); transform-origin: 103.19px 251.475px;" id="eloj2z2n5dm2c" class="animable"></path></g></g><g id="freepik--Icons--inject-54" class="animable" style="transform-origin: 160.471px 158.273px;"><polygon points="60.88 150.72 52.54 155.5 52.57 145.92 46.33 142.32 31.78 150.72 31.78 167.52 17.23 175.92 17.23 192.72 23.47 196.32 31.78 191.52 31.78 201.13 38.02 204.73 52.57 196.32 52.57 179.52 67.12 171.12 67.12 154.32 60.88 150.72" style="fill: rgb(186, 104, 200); transform-origin: 42.175px 173.525px;" id="elmt8eu5do6b" class="animable"></polygon><polygon points="23.47 179.52 23.47 196.32 38.02 187.92 38.02 204.73 52.57 196.32 52.57 179.52 67.12 171.12 67.12 154.32 52.52 162.75 52.57 145.92 38.02 154.32 38.02 171.12 23.47 179.52" style="fill: rgb(186, 104, 200); transform-origin: 45.295px 175.325px;" id="elnw3vdfhro2k" class="animable"></polygon><g id="el9vdbprbnont"><g style="opacity: 0.2; transform-origin: 27.625px 177.725px;" class="animable"><polygon points="23.47 196.32 17.23 192.72 17.23 175.92 23.47 179.52 23.47 196.32" id="el4fwjq2eijpl" class="animable" style="transform-origin: 20.35px 186.12px;"></polygon><polygon points="38.02 154.32 31.78 150.72 31.78 167.52 38.02 171.12 38.02 154.32" id="ellqg3oejdpqi" class="animable" style="transform-origin: 34.9px 160.92px;"></polygon><polygon points="38.02 204.73 31.78 201.13 31.78 191.52 38.02 187.92 38.02 204.73" id="elx6648lhsvvi" class="animable" style="transform-origin: 34.9px 196.325px;"></polygon></g></g><g id="elreuvnp3lgcp"><g style="opacity: 0.5; transform-origin: 42.175px 160.92px;" class="animable"><polygon points="38.02 171.12 31.78 167.52 17.23 175.92 23.47 179.52 38.02 171.12" style="fill: rgb(255, 255, 255); transform-origin: 27.625px 173.52px;" id="eld8dff5llctr" class="animable"></polygon><polygon points="52.57 145.92 46.33 142.32 31.78 150.72 38.02 154.32 52.57 145.92" style="fill: rgb(255, 255, 255); transform-origin: 42.175px 148.32px;" id="elmgmy7lfsm7d" class="animable"></polygon><polygon points="67.12 154.32 60.88 150.72 52.54 155.5 52.52 162.75 67.12 154.32" style="fill: rgb(255, 255, 255); transform-origin: 59.82px 156.735px;" id="elmm2jtra1xw" class="animable"></polygon></g></g><g id="freepik--Heart--inject-54" class="animable" style="transform-origin: 274.041px 147.373px;"><path d="M300.2,117h0l0,0a5.72,5.72,0,0,0-.85-.61c-1.06-.63-5.86-3.39-6.11-3.54-2.54-1.62-6.56-1.26-10.14.55-5.13,2.59-9.4,8.06-12.66,17.17,0,0-3.3-2.37-4.37-3-2.65-1.45-5.75-.75-9.24,1.52-3.93,2.56-6.61,5.88-9.06,10.9l0,.09h0a32.51,32.51,0,0,0-3.4,13.7c0,10.53,4.31,15.55,9.92,19.32,1.6,1.08,5.83,3.35,6.25,3.63a35.42,35.42,0,0,0,11.07,4.84l5.53,1.29,5.53-7.67a180.36,180.36,0,0,0,11.07-17.62c5.61-10.25,10-20.29,9.92-30.78C303.58,122.3,302.29,119,300.2,117Z" style="fill: rgb(186, 104, 200); transform-origin: 274.016px 147.338px;" id="el9kz85syw5vd" class="animable"></path><g id="el53ryzdduncq"><path d="M300.2,117h0l0,0a5.72,5.72,0,0,0-.85-.61c-1.06-.63-5.86-3.39-6.11-3.54-2.54-1.62-6.56-1.26-10.14.55-5.13,2.59-9.4,8.06-12.66,17.17,0,0-3.3-2.37-4.37-3-2.65-1.45-5.75-.75-9.24,1.52-3.93,2.56-6.61,5.88-9.06,10.9l0,.09h0a32.51,32.51,0,0,0-3.4,13.7c0,10.53,4.31,15.55,9.92,19.32,1.6,1.08,5.83,3.35,6.25,3.63a35.42,35.42,0,0,0,11.07,4.84l5.53,1.29,5.53-7.67a180.36,180.36,0,0,0,11.07-17.62c5.61-10.25,10-20.29,9.92-30.78C303.58,122.3,302.29,119,300.2,117Z" style="opacity: 0.3; transform-origin: 274.016px 147.338px;" class="animable"></path></g><path d="M300.2,117h0l0,0a5.72,5.72,0,0,0-.85-.61c-1.06-.63-5.86-3.39-6.11-3.54-2.54-1.62-6.56-1.26-10.14.55-5.13,2.59-9.4,8.06-12.66,17.17,0,0-3.3-2.37-4.37-3-2.65-1.45-5.75-.75-9.24,1.52-3.93,2.56-6.61,5.88-9.06,10.9l0,.09h0c-.11.22-.2.44-.3.66l42,24.22c1.49-2.42,2.94-4.87,4.32-7.39,5.61-10.25,10-20.29,9.92-30.78C303.58,122.3,302.29,119,300.2,117Z" style="fill: rgb(186, 104, 200); transform-origin: 275.591px 138.388px;" id="elrzldcxbf8t" class="animable"></path><g id="elkc002q80nb9"><path d="M300.2,117h0l0,0a5.72,5.72,0,0,0-.85-.61c-1.06-.63-5.86-3.39-6.11-3.54-2.54-1.62-6.56-1.26-10.14.55-5.13,2.59-9.4,8.06-12.66,17.17,0,0-3.3-2.37-4.37-3-2.65-1.45-5.75-.75-9.24,1.52-3.93,2.56-6.61,5.88-9.06,10.9l0,.09h0c-.11.22-.2.44-.3.66l42,24.22c1.49-2.42,2.94-4.87,4.32-7.39,5.61-10.25,10-20.29,9.92-30.78C303.58,122.3,302.29,119,300.2,117Z" style="opacity: 0.15; transform-origin: 275.591px 138.388px;" class="animable"></path></g><path d="M270.41,130.53h0l5.62,7.33,9.06-10.72-10.24-5.91A46,46,0,0,0,270.41,130.53Z" style="fill: rgb(186, 104, 200); transform-origin: 277.75px 129.545px;" id="ela8abrcl2eb" class="animable"></path><g id="el9oma3wzbvwp"><path d="M270.41,130.53h0l5.62,7.33,9.06-10.72-10.24-5.91A46,46,0,0,0,270.41,130.53Z" style="opacity: 0.3; transform-origin: 277.75px 129.545px;" class="animable"></path></g><path d="M300.2,117h0l0,0c-2.45-2.19-6.91-2-10.85,0-5.37,2.72-9.81,8.59-13.13,18.53-3.32-6.1-7.76-6.29-13.13-2.8-3.94,2.56-6.62,5.88-9.06,10.9l-.05.09h0a32.69,32.69,0,0,0-3.39,13.71c0,10.53,4.32,15.55,9.92,19.32a35.42,35.42,0,0,0,11.07,4.84l5.53,1.29,5.53-7.67a180.36,180.36,0,0,0,11.07-17.62c5.61-10.25,10-20.29,9.92-30.78C303.58,122.3,302.29,119,300.2,117Z" style="fill: rgb(186, 104, 200); transform-origin: 277.111px 149.154px;" id="elf4nkth794jq" class="animable"></path><g id="eltr378l93rn8"><g style="opacity: 0.07; transform-origin: 277.051px 149.2px;" class="animable"><path d="M295.48,116a6.43,6.43,0,0,1,4.27,1.37.31.31,0,0,0,.09.11c2.06,1.88,3.21,5.22,3.22,9.38,0,10.95-5,21.58-9.85,30.52a178.18,178.18,0,0,1-11,17.56l-5.31,7.39-5.17-1.21a35.07,35.07,0,0,1-10.91-4.76c-5-3.4-9.72-8-9.68-18.88A32.27,32.27,0,0,1,254.43,144l0-.09c2.46-5.05,5.11-8.24,8.87-10.68a11.3,11.3,0,0,1,6-2.2c2.54,0,4.63,1.57,6.39,4.8a.51.51,0,0,0,.47.28h.05a.54.54,0,0,0,.46-.36c3.17-9.49,7.38-15.45,12.86-18.22a13.43,13.43,0,0,1,5.92-1.53m0-.53a13.92,13.92,0,0,0-6.16,1.58c-5.37,2.72-9.81,8.59-13.13,18.53-1.92-3.54-4.22-5.09-6.86-5.09a11.89,11.89,0,0,0-6.27,2.29c-3.94,2.56-6.62,5.88-9.06,10.9l-.05.09a32.69,32.69,0,0,0-3.39,13.71c0,10.53,4.32,15.55,9.92,19.32a35.42,35.42,0,0,0,11.07,4.84l5.53,1.29,5.53-7.67a180.36,180.36,0,0,0,11.07-17.62c5.61-10.25,10-20.29,9.92-30.78,0-4.51-1.31-7.86-3.4-9.78h0l0,0a6.93,6.93,0,0,0-4.69-1.55Z" id="elg1dp4q6igf" class="animable" style="transform-origin: 277.051px 149.2px;"></path></g></g><path d="M299.59,145.35l-10.76,6.22-4-14.55a1,1,0,0,0-1-.75,1,1,0,0,0-1,.8l-6.23,28.46-5.24-14.34a1,1,0,0,0-2,.08l-3.54,12.57-11.84,6.84a18.57,18.57,0,0,0,1.26,1.63l12-6.91a1.05,1.05,0,0,0,.48-.61l2.79-9.92,5.37,14.66a1,1,0,0,0,1,.67,1,1,0,0,0,.93-.8l6.1-27.82,3.22,11.81a1,1,0,0,0,1.49.61l9.56-5.51C298.73,147.44,299.17,146.4,299.59,145.35Z" style="fill: rgb(255, 255, 255); transform-origin: 276.785px 154.29px;" id="el2e9v8wgohjf" class="animable"></path></g></g><g id="freepik--Character--inject-54" class="animable" style="transform-origin: 399.195px 268.564px;"><g id="freepik--character--inject-54" class="animable" style="transform-origin: 399.195px 268.564px;"><path d="M344.75,412.79a7.83,7.83,0,0,0-.1,4.17c.4.84,2.9,3.6,8,4.6s12.11,0,15.13-.18,12.5,1,15.51,1.38c4.74.64,8.38-.4,10.15-2.11a3.2,3.2,0,0,0,.71-2.5,12.36,12.36,0,0,0-.5-3.37Z" style="fill: rgb(38, 50, 56); transform-origin: 369.298px 417.87px;" id="el011s7mau8to4" class="animable"></path><path d="M392.87,409.82c.09.39.18.79.26,1.19a19.86,19.86,0,0,1,.43,6.14c-.61,1.5-2.28,2.33-3.63,2.75-3.57,1.14-6.28,1-10.23.21a72.42,72.42,0,0,0-12-.74c-3.11.21-7.39.81-10.5.52a24.76,24.76,0,0,1-7.73-1.58c-2.07-.88-4.19-2-4.7-4.16-.61-4.5,1.28-6.48,3.41-7.74s5.16-1.16,8.4-1.37c2.93-.2,5.07-.2,7.68-.4a37.91,37.91,0,0,0,6.7-.93c2-.62,4-3.13,4.82-3.22,0,0,13.05-.1,14.29,0,1.44.12,1.88,4.58,2.06,5.55.14.76.17,1.58.37,2.31C392.63,408.84,392.75,409.33,392.87,409.82Z" style="fill: rgb(55, 71, 79); transform-origin: 369.143px 410.587px;" id="elivud2bx187" class="animable"></path><path d="M352.66,419.29c-.41-3.24-1-10.26,5-14.32l.75,0a14.84,14.84,0,0,0-8.25,0c-4.77,1.27-6.89,5.13-5.7,9.21C344.48,414.14,345.54,418.09,352.66,419.29Z" style="fill: rgb(250, 250, 250); transform-origin: 351.273px 411.838px;" id="elx6y3dd2tut" class="animable"></path><path d="M370.07,403.94c-1.93,1.71-2.6,5.6-2.6,5.6-.25,1.46-2.89,1.68-2.64.27a15.2,15.2,0,0,1,2.29-5.42A4.55,4.55,0,0,1,370.07,403.94Z" style="fill: rgb(250, 250, 250); transform-origin: 367.442px 407.312px;" id="elgkdxkwbkyr" class="animable"></path><path d="M364.66,404.61a9.37,9.37,0,0,0-2.71,5.3c-.27,1.4-2.47,1.38-2.31,0,0,0,.25-3.45,2.31-5.06A2.94,2.94,0,0,1,364.66,404.61Z" style="fill: rgb(250, 250, 250); transform-origin: 362.146px 407.669px;" id="elwbqskp94op" class="animable"></path><path d="M390.47,391s-.35,8.39-.81,11.14c-.28,1.64-2.43,3.36-7.78,3.18-3.76-.13-6.72.18-6.57-2.76l.33-8.57Z" style="fill: rgb(255, 168, 167); transform-origin: 382.887px 398.167px;" id="elg2ldbnd2ilm" class="animable"></path><path d="M398.86,371.18c-.19,2.29-.5,4.36.44,6.88,1.34,3.62,4.18,5.28,5.85,6.7a48.59,48.59,0,0,1,4.85,5.6c1.64,2,2.07,3.19,4.53,5.37a8.94,8.94,0,0,0,8.74,1.23c2.13-.91,2.87-1.63,2.74-4.9s-10.55-4.38-10.55-4.38Z" style="fill: rgb(38, 50, 56); transform-origin: 412.34px 384.383px;" id="elkm2gi8a6uli" class="animable"></path><path d="M424.66,382.32c.89.32,1.11,1.93,1.25,5.13.1,2.42,1.17,6-2.34,7.49-2.83,1.23-7.35.41-9.26-1.87-2.38-2.85-4-5.36-7.4-8.83-3-3-6-4-7.33-10.05-.85-3.88-.18-5.48,2.56-6.59,3.77-1.53,9.68,3.46,12.64,4.25C417.32,372.52,423.77,382,424.66,382.32Z" style="fill: rgb(55, 71, 79); transform-origin: 412.688px 381.41px;" id="el13nqya1gf8si" class="animable"></path><path d="M414.78,371.85l-.5-.17a9.67,9.67,0,0,0-8.16,5.09c-.5,1.05,1,1.87,2,1.05,2.1-4,6.42-4.86,8.15-5.05A4.16,4.16,0,0,0,414.78,371.85Z" style="fill: rgb(250, 250, 250); transform-origin: 411.145px 374.917px;" id="elrg5c2l2wtx" class="animable"></path><path d="M417.21,373.67a9.6,9.6,0,0,0-7.58,5.05c-.5,1,1.05,1.87,2,1a9.9,9.9,0,0,1,6.8-4.83C418,374.49,417.6,374.06,417.21,373.67Z" style="fill: rgb(250, 250, 250); transform-origin: 413.982px 376.874px;" id="elt5wxwdwuuyn" class="animable"></path><path d="M425.17,376.54l-.51,6.75s-4.29,3.13-10.44.26c-.18-.37-.7-6.41-.7-6.41Z" style="fill: rgb(255, 168, 167); transform-origin: 419.345px 380.651px;" id="elfc4ty2chmqk" class="animable"></path><path d="M401.31,378.64s.29-7.17,10.48-8.16l.59.31a8.73,8.73,0,0,0-5-3.68c-3.38-.87-6.06,0-7.84,2.14S399.55,377.25,401.31,378.64Z" style="fill: rgb(250, 250, 250); transform-origin: 405.592px 372.708px;" id="el5iiwozimwbg" class="animable"></path><path d="M428.14,331.58c-1.46-11.81-2-18.39-2-18.39s-.29-16.63.72-32c.44-6.74.67-14.2.81-21a107.52,107.52,0,0,0-1.78-22.34s-52.29-10.4-52.94,8.78c-.79,23-.69,62.31-1.58,77.32-.49,8.43.36,15.42.89,31.8.43,13.58.3,47,.3,47,5.76,7.91,19.36,1.88,19.36,1.88s4.2-46.93,4.82-56.63c.66-10.43-.44-15.71-.44-15.71l5.39-48.59s.41,15.59.87,24,1.69,13.58,3.88,29.27c1.9,13.62,5.94,48.38,5.94,48.38,7,4.14,13.76,0,13.76,0S429.6,343.39,428.14,331.58Z" style="fill: rgb(69, 90, 100); transform-origin: 399.861px 320.932px;" id="el74kpc54f8a" class="animable"></path><path d="M421,264.47s-6.55,8.36-15,11.95c0,0-3.66,29.39-3.63,28.81l-.95-29.58S414,270.09,421,264.47Z" style="fill: rgb(55, 71, 79); transform-origin: 411.21px 284.854px;" id="elz5i1sxywnjb" class="animable"></path><path d="M420.82,170c5.63-1.26,12,2.76,16.24,11.73,4.1,8.58,15.3,30.25,15.57,36.32.29,6.29-27.69,25.37-27,25,.22-.11-4.83-14.43-4.83-14.43l13.59-11.25L427,202.15Z" style="fill: rgb(255, 168, 167); transform-origin: 436.716px 206.415px;" id="elj22iwp2ddc" class="animable"></path><path d="M417.86,168.65c4.74-.58,13.33,1.21,16.61,6.91,4.76,8.25,9.1,17.79,14.63,30.12,0,0-4.1,8.88-15.9,9.72L426.13,203Z" style="fill: rgb(55, 71, 79); transform-origin: 433.48px 191.973px;" id="elvpisbhl3to" class="animable"></path><polygon points="394 161.22 394.82 178.72 412.16 177.79 411.63 157.46 394 161.22" style="fill: rgb(255, 168, 167); transform-origin: 403.08px 168.09px;" id="elhwpsadl1lad" class="animable"></polygon><path d="M429.19,177.46c-1.46-4.77-6.5-8.7-12.87-8.89-1.42,0-4.4,0-4.4,0-.72,2.95-9.75,4-17.47,2.23-2.33.62-12,3-14,3.6-5.55,1.84-7.26,7.5-8.12,25.6,0,0,.17,35.68,0,52.71,9.76,5.15,24.84,4.51,35.57,3.42,16.86-1.7,19.37-7.81,19.37-7.81-.71-9.93-.28-13.67,0-23.47.21-7.37,2.33-15.16,3-23.51C431.26,188.93,430.18,180.74,429.19,177.46Z" style="fill: rgb(186, 104, 200); transform-origin: 401.496px 212.727px;" id="elcfv877w70aj" class="animable"></path><g id="freepik--Scarf--inject-54" class="animable" style="transform-origin: 401.266px 172.622px;"><path d="M391.29,164.54c-4-.28-9,2.91-10.29,9.74l3.26-.87Z" style="fill: rgb(186, 104, 200); transform-origin: 386.145px 169.402px;" id="el3zcfs164yex" class="animable"></path><g id="elnc5dna3wop"><path d="M391.29,164.54c-4-.28-9,2.91-10.29,9.74l3.26-.87Z" style="opacity: 0.3; transform-origin: 386.145px 169.402px;" class="animable"></path></g><path d="M394.22,166c3,1,11.75.86,14.68,0s2.9-2.16,2.9-2.16v-1.47a8.27,8.27,0,0,1,4.73,1.47c1.87,1.52,5.09,7,5,9.63s-5.71,9.57-16.55,9.4-16.93-4.18-18.8-6.82l-1.88-2.65s2.57-5.28,5.1-7.5a8.52,8.52,0,0,1,4.75-2.32Z" style="fill: rgb(186, 104, 200); transform-origin: 402.916px 172.622px;" id="elzf6uflq7ayj" class="animable"></path><g id="elmzk99pso25q"><path d="M394.22,166c3,1,11.75.86,14.68,0s2.9-2.16,2.9-2.16v-1.47a8.27,8.27,0,0,1,4.73,1.47c1.87,1.52,5.09,7,5,9.63s-5.71,9.57-16.55,9.4-16.93-4.18-18.8-6.82l-1.88-2.65s2.57-5.28,5.1-7.5a8.52,8.52,0,0,1,4.75-2.32Z" style="opacity: 0.2; transform-origin: 402.916px 172.622px;" class="animable"></path></g></g><path d="M382.33,139.76s-4.13,6.27-3.66,6.88,3.51,1.18,3.51,1.18Z" style="fill: rgb(242, 143, 143); transform-origin: 380.481px 143.79px;" id="el4sm4t7ysiy" class="animable"></path><path d="M393.81,122.4c-8.36,1.77-11.7,4.22-12.22,18.51-.5,13.9,1.25,18.48,3.07,20.35,1.23,1.26,8.08,1.49,11.53.53,4.32-1.19,14.09-4.65,18.66-11.63,5.38-8.22,6.79-19.36,1-23.93C407.78,119.8,397.22,121.68,393.81,122.4Z" style="fill: rgb(255, 168, 167); transform-origin: 400.545px 141.981px;" id="elrp0wu1muomp" class="animable"></path><path d="M384.66,161.25c1,1,5.79,1.38,9.39.94l-.05-2.07A20.37,20.37,0,0,1,384.66,161.25Z" style="fill: rgb(242, 143, 143); transform-origin: 389.355px 161.246px;" id="elrrekaab24z" class="animable"></path><path d="M380.48,127.77a9.83,9.83,0,0,0,7.2,1.73,5.39,5.39,0,0,0,.86,3.17,6.34,6.34,0,0,0,3.62,2.62,13,13,0,0,0-1.42,5.79,3.15,3.15,0,0,0,.39,1.82,1.18,1.18,0,0,0,2.13,0,15.25,15.25,0,0,1,1.76-3,5.74,5.74,0,0,1,3.58-2c5.25-.57,5.91,6.3,3.81,9.15-3.44,4.66-6.36,1.5-6.36,1.5a15.44,15.44,0,0,0,4.5,11.87,22.21,22.21,0,0,0,11.47.29c4.66-6.41,7.59-9.53,10.08-15.06,5.26-11.71,2.72-19.06-1.35-22.16-.8-5.39-5.05-7.81-9.9-8.92-7.24-1.67-14,2.63-21.18,1a35.13,35.13,0,0,1-3.49-.92,1.93,1.93,0,0,0-1.41-.09,1.58,1.58,0,0,0-.68,1.6c.09,1.38,1.49,2.91,2.2,3.65a15.85,15.85,0,0,1-4.69-.27,4.4,4.4,0,0,0-1.62,0,3,3,0,0,0-1.86,3A7.07,7.07,0,0,0,380.48,127.77Z" style="fill: rgb(38, 50, 56); transform-origin: 401.591px 137.751px;" id="elq1eyzp9pnpl" class="animable"></path><path d="M420.88,125.23l5-3a2.91,2.91,0,0,0-5,3Z" style="fill: rgb(38, 50, 56); transform-origin: 423.172px 123.022px;" id="elmnscms206is" class="animable"></path><path d="M355.72,204q-1.7-6.68-3.28-13.38c-1-4.11-2.54-8.87-1.13-13.07a26.53,26.53,0,0,1,3-5.18,31.75,31.75,0,0,0,2.6-5.34c.35-.9.67-1.82,1-2.73s.8-1.43.58-2.3c-.73-2.85-4.41.89-5.16,2.06a11.45,11.45,0,0,1-1.16,1.74c-.48.51-1.65,1.15-2.21.4a2,2,0,0,1-.3-1c-.38-4.39,1.2-8.32,2.51-12.42a5.75,5.75,0,0,0,.37-1.68,2,2,0,0,0-.57-1.57,2.33,2.33,0,0,0-2.32-.3c-.74.25-1.38.72-2.12.95s-1.29.23-1.94.4a16.58,16.58,0,0,0-4.41,1.67c-2.4,1.41-3.46,3.47-4.09,6.09a32.17,32.17,0,0,0-.76,9.83c.17,2.19.56,4.35.83,6.51l.9,7.23c.61,4.82.79,28.9,1.62,33.69s2.43,8,6.22,9.59c5.5,2.24,14.39-7.88,19.44-13.12Z" style="fill: rgb(255, 168, 167); transform-origin: 350.788px 187.279px;" id="elktzvsu6gjg" class="animable"></path><path d="M353.71,201.27c-3.54,2.65-7.95,7.06-8.84,11.48,0,0-.88-7.95,8.84-15Z" style="fill: rgb(242, 143, 143); transform-origin: 349.28px 205.25px;" id="eld6xahqsd2bl" class="animable"></path><path d="M380.17,174.51c-3.4.32-9,.44-14.7,6.57-6.61,7.16-16.8,21.28-16.8,21.28s1.33,11.24,12.15,15.27c0,0,15.73-15,19.11-21.46S384.07,179,380.17,174.51Z" style="fill: rgb(55, 71, 79); transform-origin: 365.731px 196.07px;" id="ell4shy1bum5g" class="animable"></path><g id="freepik--Pain--inject-54" class="animable" style="transform-origin: 366.805px 146.475px;"><polygon points="375.64 150.75 371.34 148.44 373.81 146.33 364.88 142.15 368.78 139.89 359.16 134.77 364.88 139.82 360.23 142.15 370.72 146.69 368.13 149.28 375.64 150.75" style="fill: rgb(186, 104, 200); transform-origin: 367.4px 142.76px;" id="elfnrhlj0hi2q" class="animable"></polygon><polygon points="377.83 145.08 375.03 142.4 376.56 141.27 374.1 138.35 376.46 137.55 375.64 133.85 377.3 137.84 375.64 138.56 378.3 141.48 376.5 142.76 377.83 145.08" style="fill: rgb(186, 104, 200); transform-origin: 376.2px 139.465px;" id="elj9e8n7w6a8a" class="animable"></polygon><polygon points="376.2 154.98 370.92 159.1 368.97 156.23 364.35 158.74 362.46 155.19 355.31 157.02 363.58 153.06 365.95 156.33 369.79 154.27 371.39 157.02 376.2 154.98" style="fill: rgb(186, 104, 200); transform-origin: 365.755px 156.08px;" id="el7oxrdd2vcky" class="animable"></polygon></g><path d="M339.49,228.71h0a.79.79,0,0,1,1.11.1,8.1,8.1,0,0,0,8.35,2.38.79.79,0,1,1,.46,1.51,9.67,9.67,0,0,1-10-2.88A.78.78,0,0,1,339.49,228.71Z" style="fill: rgb(224, 224, 224); transform-origin: 344.609px 230.813px;" id="ellomda97gdo" class="animable"></path><path d="M340.29,234a.78.78,0,0,1,1,0A6.89,6.89,0,0,0,347,235.1a.8.8,0,0,1,.93.63.78.78,0,0,1-.62.92,8.44,8.44,0,0,1-7-1.49.78.78,0,0,1-.08-1.11A.3.3,0,0,1,340.29,234Z" style="fill: rgb(224, 224, 224); transform-origin: 343.99px 235.344px;" id="ela9y95bs5iut" class="animable"></path><path d="M438.48,173.39h0a.78.78,0,0,1-1.06-.35,8.13,8.13,0,0,0-7.57-4.26.79.79,0,0,1-.09-1.58,9.7,9.7,0,0,1,9.07,5.13A.8.8,0,0,1,438.48,173.39Z" style="fill: rgb(224, 224, 224); transform-origin: 433.962px 170.332px;" id="elgcf5ubv6ju8" class="animable"></path><path d="M438.92,168.09a.78.78,0,0,1-1-.24,6.92,6.92,0,0,0-5.22-2.42.79.79,0,0,1,.06-1.58,8.45,8.45,0,0,1,6.44,3.08A.78.78,0,0,1,439,168Z" style="fill: rgb(224, 224, 224); transform-origin: 435.635px 166.015px;" id="elmlpuyhyht3f" class="animable"></path><path d="M452.9,225.73v0a.79.79,0,0,1,.31-1.07,8.11,8.11,0,0,0,3.89-7.76.78.78,0,0,1,.7-.87.79.79,0,0,1,.87.7A9.71,9.71,0,0,1,454,226,.79.79,0,0,1,452.9,225.73Z" style="fill: rgb(224, 224, 224); transform-origin: 455.76px 221.073px;" id="ela15otw9na3a" class="animable"></path><path d="M458.21,225.92a.8.8,0,0,1,.19-1,6.87,6.87,0,0,0,2.17-5.33.79.79,0,0,1,1.58,0,8.52,8.52,0,0,1-2.76,6.58.79.79,0,0,1-1.11-.13Z" style="fill: rgb(224, 224, 224); transform-origin: 460.133px 222.57px;" id="el2jgr387ee03" class="animable"></path><path d="M366.22,321h0a.8.8,0,0,1,.36,1.06,8.09,8.09,0,0,0,1.22,8.59.8.8,0,0,1-.09,1.12.79.79,0,0,1-1.11-.08,9.7,9.7,0,0,1-1.44-10.33A.8.8,0,0,1,366.22,321Z" style="fill: rgb(224, 224, 224); transform-origin: 366.134px 326.441px;" id="eltdm7gb50rd" class="animable"></path><path d="M361.74,323.85a.79.79,0,0,1,.42.94,6.88,6.88,0,0,0,1.25,5.62.8.8,0,0,1-.19,1.1.79.79,0,0,1-1.1-.19,8.49,8.49,0,0,1-1.48-7,.79.79,0,0,1,1-.52Z" style="fill: rgb(224, 224, 224); transform-origin: 361.987px 327.708px;" id="elt8zoli4ibhm" class="animable"></path></g></g><g id="freepik--speech-bubbles--inject-54" class="animable" style="transform-origin: 333.249px 72.2104px;"><g id="freepik--speech-bubble--inject-54" class="animable" style="transform-origin: 270.929px 73.545px;"><g id="freepik--speech-bubble--inject-54" class="animable" style="transform-origin: 270.929px 73.545px;"><path d="M307.45,46.45a5.91,5.91,0,0,0-2.69-4.65l-2.18-1.27a6,6,0,0,0-5.37,0L246.56,69.8a5.93,5.93,0,0,0-2.69,4.65v26.19a5.94,5.94,0,0,0,2.69,4.65l2.19,1.26a5.91,5.91,0,0,0,5.37,0l50.64-29.26a5.91,5.91,0,0,0,2.69-4.65Z" style="fill: rgb(186, 104, 200); transform-origin: 275.66px 73.5454px;" id="elz5kaw2yr3um" class="animable"></path><g id="elppird010tsa"><path d="M307.45,46.45a5.91,5.91,0,0,0-2.69-4.65l-2.18-1.27a6,6,0,0,0-5.37,0L246.56,69.8a5.93,5.93,0,0,0-2.69,4.65v26.19a5.94,5.94,0,0,0,2.69,4.65l2.19,1.26a5.91,5.91,0,0,0,5.37,0l50.64-29.26a5.91,5.91,0,0,0,2.69-4.65Z" style="fill: rgb(255, 255, 255); opacity: 0.5; transform-origin: 275.66px 73.5454px;" class="animable"></path></g><g id="elsrtw7eha9l"><path d="M243.87,100.64a5.94,5.94,0,0,0,2.69,4.65l2.19,1.26a6,6,0,0,0,4.91.22c-1.27.48-2.23-.23-2.23-1.77V78.81a5.48,5.48,0,0,1,.79-2.65l-7.56-4.36a5.45,5.45,0,0,0-.79,2.65Z" style="opacity: 0.2; transform-origin: 248.765px 89.4959px;" class="animable"></path></g><g id="elgn9drkcs0k9"><path d="M307.36,45.69c-.31-1.14-1.35-1.51-2.59-.79L254.12,74.16a5.35,5.35,0,0,0-1.9,2l-7.55-4.36a5.4,5.4,0,0,1,1.89-2L297.2,40.54a5.91,5.91,0,0,1,5.37,0l2.2,1.26A5.94,5.94,0,0,1,307.36,45.69Z" style="fill: rgb(255, 255, 255); opacity: 0.3; transform-origin: 276.015px 58.0274px;" class="animable"></path></g><path d="M251.44,87.28h0l-7.55-4.36-9.1,8.76a1.28,1.28,0,0,0,.25,2L242.47,98a1.88,1.88,0,0,0,1,.21l8-1.53v-9.4Z" style="fill: rgb(186, 104, 200); transform-origin: 242.944px 90.5672px;" id="eli6pxvbssg98" class="animable"></path><g id="el8u50e2gn847"><path d="M251.44,87.28h0l-7.55-4.36-9.1,8.76a1.28,1.28,0,0,0,.25,2L242.47,98a1.88,1.88,0,0,0,1,.21l8-1.53v-9.4Z" style="fill: rgb(255, 255, 255); opacity: 0.5; transform-origin: 242.944px 90.5672px;" class="animable"></path></g><g id="elp8cydvlr8q9"><path d="M242.47,98l-4-2.29L238,95.4l-2.14-1.24L235.6,94l-.57-.33a1.28,1.28,0,0,1-.25-2l9.1-8.76,7.56,4.37L242.34,96A1.27,1.27,0,0,0,242.47,98Z" style="fill: rgb(255, 255, 255); opacity: 0.3; transform-origin: 242.924px 90.455px;" class="animable"></path></g></g><path d="M266.23,79.23a7.92,7.92,0,0,0-3.59,6.21c0,2.28,1.61,3.21,3.59,2.07a7.91,7.91,0,0,0,3.58-6.21C269.81,79,268.21,78.09,266.23,79.23Z" style="fill: rgb(255, 255, 255); transform-origin: 266.225px 83.3682px;" id="eltdd594qi5fb" class="animable"></path><path d="M279.44,71.59a7.91,7.91,0,0,0-3.58,6.21c0,2.28,1.6,3.21,3.58,2.06a7.91,7.91,0,0,0,3.58-6.2C283,71.37,281.42,70.44,279.44,71.59Z" style="fill: rgb(255, 255, 255); transform-origin: 279.44px 75.7251px;" id="el112sh50p6j19" class="animable"></path><path d="M292.65,63.94a7.94,7.94,0,0,0-3.58,6.21c0,2.29,1.6,3.21,3.58,2.07A7.92,7.92,0,0,0,296.24,66C296.24,63.73,294.63,62.8,292.65,63.94Z" style="fill: rgb(255, 255, 255); transform-origin: 292.655px 68.0808px;" id="elh6cz7l69sk7" class="animable"></path></g><g id="freepik--speech-bubble--inject-54" class="animable" style="transform-origin: 400.375px 70.8077px;"><g id="freepik--speech-bubble--inject-54" class="animable" style="transform-origin: 400.375px 70.8123px;"><path d="M404.94,97.79,401.31,91l2.92-8.43V77.38l-8.94,5.16V87.7l3.84,6.66a.63.63,0,0,0,.26.23h0Z" style="fill: rgb(186, 104, 200); transform-origin: 400.115px 87.585px;" id="elq72ggr1ryc" class="animable"></path><g id="ellf559qka1gi"><path d="M404.94,97.79,401.31,91l2.92-8.43V77.38l-8.94,5.16V87.7l3.84,6.66a.63.63,0,0,0,.26.23h0Z" style="opacity: 0.2; transform-origin: 400.115px 87.585px;" class="animable"></path></g><path d="M432.09,43.78a5.91,5.91,0,0,0-2.68-4.64l-2.18-1.26a5.89,5.89,0,0,0-5.36,0L371.34,67.07a6,6,0,0,0-2.68,4.65V97.85a5.91,5.91,0,0,0,2.68,4.64l2.18,1.26a6,6,0,0,0,5.36,0l22-12.8,3.84,6.64a.56.56,0,0,0,1-.1l4.06-11.69,19.58-11.25a5.91,5.91,0,0,0,2.68-4.64Z" style="fill: rgb(186, 104, 200); transform-origin: 400.375px 70.8084px;" id="elqjg4buhtxmr" class="animable"></path><path d="M383.8,76.78l40.4-23.33c1.2-.69,2.17-.2,2.17,1.1a4.64,4.64,0,0,1-2.17,3.59L383.8,81.47c-1.19.69-2.16.2-2.16-1.1A4.65,4.65,0,0,1,383.8,76.78Z" style="fill: rgb(255, 255, 255); transform-origin: 404.005px 67.46px;" id="elf21v70sxbvu" class="animable"></path><path d="M383.8,87.17l40.4-23.32c1.2-.69,2.17-.2,2.17,1.09a4.64,4.64,0,0,1-2.17,3.6L383.8,91.86c-1.19.7-2.16.2-2.16-1.09A4.65,4.65,0,0,1,383.8,87.17Z" style="fill: rgb(255, 255, 255); transform-origin: 404.005px 77.8572px;" id="ellj2k7dnkioa" class="animable"></path><g id="el3cj4ypbgu8"><path d="M368.66,97.85a5.91,5.91,0,0,0,2.68,4.64l2.18,1.26a6,6,0,0,0,4.9.22c-1.26.47-2.22-.24-2.22-1.77V76.07a5.5,5.5,0,0,1,.78-2.64l-7.54-4.36a5.54,5.54,0,0,0-.78,2.65Z" style="opacity: 0.2; transform-origin: 373.54px 86.7298px;" class="animable"></path></g></g><g id="elxmts6dmsn9m"><path d="M432,43c-.31-1.14-1.35-1.5-2.59-.79l-50.53,29.2a5.29,5.29,0,0,0-1.89,2l-7.54-4.35a5.45,5.45,0,0,1,1.89-2l50.52-29.2a6,6,0,0,1,5.37,0l2.18,1.26A5.89,5.89,0,0,1,432,43Z" style="fill: rgb(255, 255, 255); opacity: 0.2; transform-origin: 400.725px 55.3179px;" class="animable"></path></g></g></g><defs>     <filter id="active" height="200%">         <feMorphology in="SourceAlpha" result="DILATED" operator="dilate" radius="2"></feMorphology>                <feFlood flood-color="#32DFEC" flood-opacity="1" result="PINK"></feFlood>        <feComposite in="PINK" in2="DILATED" operator="in" result="OUTLINE"></feComposite>        <feMerge>            <feMergeNode in="OUTLINE"></feMergeNode>            <feMergeNode in="SourceGraphic"></feMergeNode>        </feMerge>    </filter>    <filter id="hover" height="200%">        <feMorphology in="SourceAlpha" result="DILATED" operator="dilate" radius="2"></feMorphology>                <feFlood flood-color="#ff0000" flood-opacity="0.5" result="PINK"></feFlood>        <feComposite in="PINK" in2="DILATED" operator="in" result="OUTLINE"></feComposite>        <feMerge>            <feMergeNode in="OUTLINE"></feMergeNode>            <feMergeNode in="SourceGraphic"></feMergeNode>        </feMerge>            <feColorMatrix type="matrix" values="0   0   0   0   0                0   1   0   0   0                0   0   0   0   0                0   0   0   1   0 "></feColorMatrix>    </filter></defs></svg>